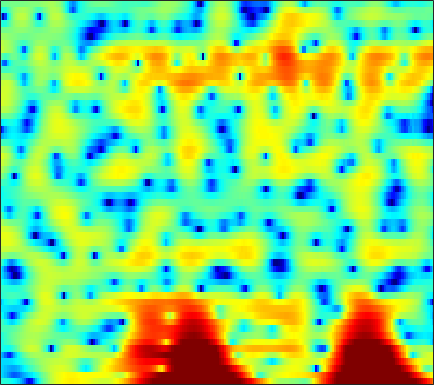

Data behind this chart, as committed beside it:
-3.8987, -3.9854, -4.1798, -4.4872, -4.7813, -5.2851, -5.959, -6.597, -7.6655, -9.0667, -10.984, -12.911, -16.286, -18.77, -16.81, -12.443, -8.9439, -6.8355, -4.5038, -2.5805, -0.96823, 0.084586, 1.314, 2.3633
-7.114, -7.934, -9.189, -10.62, -11.71, -12.9, -13.38, -13.14, -12.26, -11.13, -10.05, -9.315, -8.41, -7.54, -6.862, -5.876, -4.776, -3.883, -2.636, -1.385, -0.1844, 0.6657, 1.712, 2.647
-7.365, -7.834, -8.525, -9.214, -9.675, -10.06, -10.02, -9.675, -8.871, -7.816, -6.68, -5.835, -4.753, -3.736, -3.019, -2.107, -1.248, -0.6339, 0.1444, 0.8776, 1.552, 2.017, 2.58, 3.064
-7.355, -7.444, -7.511, -7.472, -7.347, -7.043, -6.552, -6.091, -5.395, -4.625, -3.826, -3.226, -2.448, -1.717, -1.199, -0.5581, 0.02558, 0.4249, 0.9142, 1.348, 1.732, 1.992, 2.302, 2.57
-8.647, -10.1, -12.69, -15.62, -16.23, -13.42, -9.876, -7.675, -5.315, -3.457, -1.97, -1.059, -0.07546, 0.6763, 1.102, 1.502, 1.714, 1.762, 1.696, 1.508, 1.26, 1.084, 0.9286, 0.9415
-4.421, -4.749, -5.14, -5.266, -5.053, -4.298, -3.105, -2.066, -0.6811, 0.556, 1.594, 2.231, 2.877, 3.289, 3.434, 3.399, 3.064, 2.6, 1.635, 0.1655, -2.021, -4.423, -9.791, -25.85
-4.888, -4.202, -3.4, -2.686, -2.177, -1.506, -0.8265, -0.3196, 0.3322, 0.9336, 1.459, 1.79, 2.119, 2.31, 2.348, 2.26, 1.996, 1.682, 1.117, 0.4063, -0.3992, -1.01, -1.698, -2.076
-4.456, -3.816, -3.075, -2.421, -1.97, -1.385, -0.8205, -0.409, 0.1083, 0.5873, 1.026, 1.312, 1.629, 1.858, 1.959, 2.001, 1.934, 1.815, 1.566, 1.227, 0.8204, 0.4886, 0.03526, -0.4156
-2.68, -2.664, -2.629, -2.529, -2.394, -2.101, -1.679, -1.288, -0.6881, -0.03684, 0.6227, 1.086, 1.64, 2.106, 2.383, 2.647, 2.775, 2.775, 2.64, 2.352, 1.9, 1.45, 0.6888, -0.2732
-2.726, -3.562, -4.829, -6.157, -7.038, -7.606, -7.058, -6.02, -4.306, -2.608, -1.092, -0.1032, 1.033, 1.969, 2.548, 3.159, 3.586, 3.786, 3.884, 3.779, 3.451, 3.046, 2.26, 1.14
-4.818, -6.025, -8.097, -10.95, -13.79, -17.31, -15.22, -12.16, -8.838, -6.345, -4.418, -3.212, -1.785, -0.5459, 0.2923, 1.277, 2.097, 2.6, 3.106, 3.412, 3.503, 3.43, 3.16, 2.731
-6.509, -6.699, -7.006, -7.351, -7.574, -7.806, -7.953, -7.949, -7.859, -7.738, -7.583, -7.279, -6.324, -4.786, -3.43, -1.641, -0.04991, 0.9597, 2.033, 2.802, 3.289, 3.493, 3.567, 3.455
-8.508, -6.832, -5.455, -4.71, -4.459, -4.45, -4.763, -5.222, -6.31, -8.301, -11.87, -17.06, -20.07, -10.31, -6.266, -2.616, -0.06573, 1.366, 2.783, 3.736, 4.306, 4.502, 4.465, 4.098
-4.178, -3.759, -3.266, -2.93, -2.802, -2.747, -2.804, -2.945, -3.238, -3.52, -3.651, -3.566, -3.045, -2.038, -1.061, 0.3292, 1.644, 2.498, 3.41, 4.038, 4.35, 4.359, 4.055, 3.344
-3.3, -3.546, -3.843, -4.099, -4.248, -4.36, -4.381, -4.337, -4.105, -3.697, -3.151, -2.643, -1.863, -0.9949, -0.3078, 0.602, 1.45, 2.011, 2.631, 3.079, 3.315, 3.335, 3.164, 2.759
-4.763, -5.493, -6.511, -7.523, -8.231, -9.019, -9.42, -9.31, -8.619, -7.483, -6.111, -5.02, -3.57, -2.218, -1.282, -0.1681, 0.7926, 1.409, 2.087, 2.591, 2.927, 3.078, 3.141, 3.063
-6.606, -7.957, -10.03, -12.44, -14.53, -17.98, -22.97, -25.79, -19.71, -14.14, -10.19, -7.847, -5.307, -3.262, -1.982, -0.5573, 0.5874, 1.287, 2.032, 2.573, 2.941, 3.125, 3.249, 3.258
-6.663, -8.661, -12.03, -16.29, -19.65, -21.64, -20.3, -18.44, -15.1, -11.59, -8.432, -6.311, -3.936, -2, -0.8063, 0.4937, 1.502, 2.091, 2.671, 3.051, 3.252, 3.292, 3.23, 3.058
-2.672, -4.19, -6.59, -9.305, -11.07, -11.58, -10.12, -8.528, -6.352, -4.43, -2.647, -1.462, -0.09717, 1.04, 1.734, 2.475, 3.007, 3.276, 3.462, 3.479, 3.321, 3.078, 2.607, 1.964
1.414, 0.985, 0.3813, -0.175, -0.4725, -0.645, -0.5557, -0.3213, 0.1161, 0.5831, 1.088, 1.418, 1.782, 2.048, 2.174, 2.239, 2.173, 2.036, 1.749, 1.313, 0.7455, 0.2468, -0.5461, -1.507
2.999, 3.115, 3.134, 3.068, 2.977, 2.812, 2.638, 2.493, 2.246, 1.983, 1.628, 1.31, 0.8318, 0.2922, -0.1317, -0.7309, -1.349, -1.841, -2.571, -3.466, -4.545, -5.429, -6.606, -7.451
3.946, 4.244, 4.441, 4.454, 4.353, 4.088, 3.688, 3.277, 2.592, 1.744, 0.6628, -0.2755, -1.729, -3.366, -4.62, -6.079, -7.01, -7.367, -7.698, -8.23, -9.503, -11.25, -15.47, -28.78
4.434, 4.579, 4.626, 4.499, 4.306, 3.91, 3.334, 2.78, 1.861, 0.6349, -0.893, -2.333, -4.816, -8.234, -11.96, -21.1, -23.58, -16.1, -11.89, -9.831, -8.872, -8.577, -8.365, -7.949
3.848, 3.698, 3.427, 3.093, 2.802, 2.353, 1.815, 1.336, 0.5324, -0.4524, -1.69, -2.805, -4.477, -6.34, -7.714, -9.163, -9.633, -9.303, -8.263, -7.042, -5.827, -4.942, -3.865, -2.768
2.053, 1.47, 0.7019, 0.07722, -0.2635, -0.5364, -0.6649, -0.7722, -1.009, -1.412, -2.089, -2.727, -3.762, -4.924, -5.79, -6.733, -7.212, -7.148, -6.445, -5.241, -3.816, -2.705, -1.297, 0.001434
-1.231, -2.844, -5.374, -7.719, -8.223, -6.863, -4.946, -3.812, -2.782, -2.343, -2.397, -2.768, -3.734, -5.274, -6.922, -10.12, -14.73, -16.1, -11.2, -6.78, -3.567, -1.74, 0.2429, 1.803
-3.934, -5.644, -8.694, -12.13, -12.74, -9.865, -6.876, -5.216, -3.693, -2.834, -2.46, -2.511, -2.945, -3.839, -4.789, -6.299, -7.53, -7.566, -6.108, -3.883, -1.751, -0.3571, 1.207, 2.459
-4.699, -4.995, -5.359, -5.528, -5.424, -4.965, -4.283, -3.692, -2.974, -2.362, -1.952, -1.75, -1.63, -1.642, -1.697, -1.734, -1.654, -1.452, -0.9868, -0.3268, 0.4162, 0.9824, 1.69, 2.296
-5.61, -5.158, -4.68, -4.297, -4.013, -3.594, -3.124, -2.735, -2.216, -1.659, -1.171, -0.8212, -0.4284, -0.08377, 0.1363, 0.397, 0.6326, 0.8014, 1.031, 1.26, 1.477, 1.619, 1.768, 1.867
-5.286, -4.731, -4.254, -3.976, -3.818, -3.593, -3.223, -2.856, -2.208, -1.468, -0.6892, -0.1197, 0.5592, 1.142, 1.501, 1.863, 2.114, 2.221, 2.268, 2.195, 2.029, 1.84, 1.516, 1.143
-2.859, -2.909, -3.32, -4.05, -4.757, -5.666, -5.995, -5.535, -4.092, -2.395, -0.7419, 0.3088, 1.493, 2.39, 2.894, 3.354, 3.579, 3.602, 3.425, 3.027, 2.395, 1.784, 0.8069, -0.3215
0.1853, -0.4145, -1.659, -3.64, -5.87, -10.88, -24.39, -15.73, -7.537, -3.39, -0.6731, 0.7946, 2.301, 3.373, 3.939, 4.417, 4.567, 4.473, 4.065, 3.337, 2.229, 1.14, -0.7404, -3.22
2.056, 1.494, 0.5308, -0.7024, -1.69, -2.881, -3.532, -3.466, -2.618, -1.408, -0.0849, 0.8422, 1.943, 2.804, 3.294, 3.701, 3.79, 3.636, 3.13, 2.235, 0.9459, -0.3033, -2.37, -4.876
3.399, 2.934, 2.174, 1.307, 0.617, -0.2446, -1.017, -1.405, -1.67, -1.475, -0.9574, -0.3061, 0.6257, 1.553, 2.133, 2.671, 2.92, 2.869, 2.466, 1.595, 0.3181, -0.9995, -3.107, -5.672
4.277, 3.796, 2.989, 2.008, 1.113, -0.3425, -2.087, -3.647, -5.897, -7.206, -6.128, -4.312, -1.922, 0.07691, 1.214, 2.323, 2.993, 3.215, 3.115, 2.591, 1.545, 0.4108, -1.75, -4.88
2.122, 1.712, 1.045, 0.1502, -0.6923, -2.18, -4.192, -6.22, -9.877, -13.13, -10.87, -7.634, -4.277, -1.856, -0.4597, 0.9692, 1.948, 2.432, 2.775, 2.814, 2.498, 2.081, 1.277, 0.3247
-2.814, -2.948, -3.117, -3.37, -3.66, -4.182, -4.901, -5.438, -6.088, -6.331, -6.014, -5.505, -4.447, -3.259, -2.327, -1.156, -0.122, 0.5477, 1.293, 1.808, 2.169, 2.312, 2.409, 2.413
-10.08, -9.25, -7.959, -6.89, -6.381, -6.035, -6.013, -6.199, -6.513, -6.946, -7.136, -7.126, -6.707, -5.861, -5.006, -3.698, -2.331, -1.337, -0.1489, 0.8644, 1.711, 2.229, 2.792, 3.221
-19.19, -14.11, -10.25, -8.071, -7.129, -6.58, -6.607, -7, -7.97, -9.449, -11.59, -13.22, -14.46, -12.65, -10.35, -7.421, -4.904, -3.319, -1.518, 0.02145, 1.264, 2.067, 2.925, 3.599
-6.691, -6.252, -5.494, -4.907, -4.672, -4.724, -5.237, -5.92, -7.354, -9.346, -12.31, -15.15, -17.67, -15.17, -12.31, -9.025, -6.247, -4.498, -2.452, -0.6977, 0.7863, 1.751, 2.791, 3.602
-0.7617, -0.761, -0.7985, -0.981, -1.213, -1.699, -2.468, -3.197, -4.449, -5.94, -7.48, -8.591, -9.734, -10.2, -10.03, -8.968, -7.213, -5.641, -3.514, -1.555, 0.1352, 1.182, 2.357, 3.217
2.618, 2.482, 2.2, 1.821, 1.434, 0.7726, -0.06632, -0.8667, -2.083, -3.541, -5.342, -6.918, -9.671, -13.66, -17.85, -18.56, -12.14, -8.623, -5.184, -2.646, -0.7376, 0.3802, 1.549, 2.366
3.824, 3.659, 3.351, 2.936, 2.529, 1.85, 1.026, 0.3118, -0.7992, -2.092, -3.552, -4.851, -6.713, -8.667, -9.831, -9.82, -8.146, -6.465, -4.351, -2.687, -1.328, -0.527, 0.2594, 0.842
3.742, 3.669, 3.47, 3.099, 2.729, 2.109, 1.352, 0.7323, -0.1799, -1.157, -2.057, -2.653, -3.368, -3.815, -3.957, -3.828, -3.443, -3.011, -2.416, -1.87, -1.518, -1.376, -1.322, -1.316
3.419, 3.58, 3.575, 3.325, 2.984, 2.34, 1.481, 0.6935, -0.393, -1.398, -2.261, -2.585, -2.643, -2.357, -1.98, -1.471, -0.968, -0.7032, -0.555, -0.6537, -1.18, -1.877, -3.221, -5.085
2.707, 3.111, 3.282, 3.131, 2.78, 1.994, 0.7853, -0.4272, -2.616, -5.434, -8.37, -9.075, -6.726, -3.97, -2.31, -0.6834, 0.4196, 0.9234, 1.215, 0.9901, 0.2893, -0.6432, -2.664, -5.868
0.5521, 0.7324, 0.7974, 0.6443, 0.3811, -0.2351, -1.201, -2.22, -4.15, -6.887, -9.933, -10.46, -7.661, -4.529, -2.738, -0.9191, 0.3074, 0.9198, 1.391, 1.473, 1.251, 0.9266, 0.3166, -0.2625
-2.399, -2.919, -3.182, -3.034, -2.774, -2.502, -2.445, -2.63, -2.962, -3.329, -3.475, -3.365, -2.731, -1.796, -1.033, -0.04369, 0.7453, 1.191, 1.55, 1.712, 1.625, 1.448, 1.206, 0.9891
-7.285, -12.33, -13.31, -7.78, -5.296, -3.317, -2.372, -2.101, -1.949, -1.945, -1.787, -1.558, -0.9403, -0.1083, 0.5712, 1.449, 2.133, 2.501, 2.709, 2.648, 2.268, 1.785, 1.022, 0.2396
-0.7372, -2.321, -2.985, -2.233, -1.478, -0.8454, -0.7646, -1.072, -2.092, -3.535, -4.695, -4.555, -2.977, -0.7949, 0.6834, 2.211, 3.27, 3.746, 3.976, 3.676, 2.852, 1.812, -0.3705, -3.812
3.382, 2.786, 2.103, 1.583, 1.213, 0.5743, -0.3727, -1.425, -3.593, -7.015, -12.89, -13.92, -7.594, -3.305, -1.146, 0.7819, 2.037, 2.58, 2.89, 2.708, 2.039, 1.215, -0.3756, -2.468
2.808, 2.445, 1.952, 1.453, 1.055, 0.4662, -0.2611, -0.9197, -1.84, -2.717, -3.247, -3.239, -2.696, -1.761, -1.019, -0.1211, 0.5543, 0.908, 1.148, 1.171, 0.9537, 0.662, 0.179, -0.3219
1.388, 1.174, 0.9275, 0.6916, 0.5183, 0.2946, 0.05001, -0.1343, -0.3862, -0.6317, -0.7691, -0.8, -0.7416, -0.5976, -0.4675, -0.2562, -0.08029, 0.04824, 0.1762, 0.2641, 0.3147, 0.3157, 0.2806, 0.2167
-0.438, -0.5916, -0.6336, -0.4904, -0.3035, -0.02299, 0.254, 0.4282, 0.5614, 0.6063, 0.5449, 0.439, 0.2425, -0.02384, -0.2443, -0.5562, -0.794, -0.8976, -0.8601, -0.6567, -0.3115, -0.01403, 0.3469, 0.6178
-4.024, -4.553, -4.28, -3.046, -1.93, -0.5697, 0.501, 1.087, 1.619, 1.886, 1.863, 1.671, 1.166, 0.3735, -0.4105, -1.705, -3.066, -3.859, -4.025, -3.074, -1.663, -0.6359, 0.4989, 1.302
-11, -20.95, -14.44, -6.665, -3.604, -0.9371, 0.7823, 1.65, 2.417, 2.768, 2.778, 2.554, 1.898, 0.7638, -0.5144, -3.014, -7.294, -13.6, -19.38, -7.706, -3.109, -1.009, 0.8673, 2.027
-4.212, -4.467, -4.05, -2.871, -1.817, -0.5518, 0.4536, 1.027, 1.54, 1.795, 1.837, 1.717, 1.355, 0.7286, 0.07993, -1.002, -2.139, -2.775, -2.856, -1.976, -0.6914, 0.249, 1.251, 1.905
-1.354, -1.237, -1.042, -0.8309, -0.6819, -0.5221, -0.441, -0.4115, -0.413, -0.3567, -0.2652, -0.1655, -0.02103, 0.08494, 0.1265, 0.1214, 0.1131, 0.1616, 0.3153, 0.6006, 0.9615, 1.238, 1.536, 1.684
